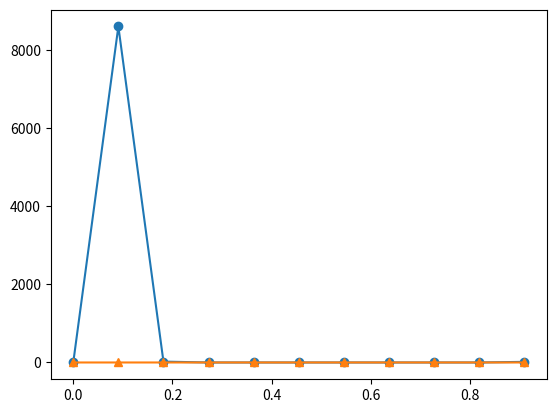

Write Python code to recreate this figure.
from __future__ import division
import math
import matplotlib.pyplot as plt


def u0x(x):
    return math.pow(1 + x, 4) / 121


def ut0(t):
    return 1 / math.pow(11 - 10 * t, 2)


def ut1(t):
    return 16 / math.pow(11 - 10 * t, 2)


def solution(t, steps_l):
    x = [i / (steps_l) for i in range(0, steps_l + 1)]
    return [math.pow(1+x[i], 4) / math.pow(11-10*t, 2) for i in range(0, steps_l + 1)]


def solve(steps_l, precision):
    ulist = [[0 for i in range(0, steps_l + 1)]]
    next1 = [0 for i in range(0, steps_l + 1)]

    h = 1 / steps_l
    time = 0
    timestep = 0

    listtau = [math.fabs(u0x(1 / steps_l * i)) for i in range(0, steps_l+1)]

    while time < 1:
        tau = h / max(listtau) / 2
        #print(tau)
        if time + tau >= 1:
            tau = 1 - time

        for i in range(0, steps_l+1):
            ulist[timestep][i] = u0x(1/steps_l * i)
            next1[i] = u0x(1 / steps_l * i)

        next2 = compute(next1, next1, steps_l, tau, time)
        temp = next1

        while max(reldif(temp, next2)) >= precision:
            temp = next2
            next2 = compute(next1, next2, steps_l, tau, time)



        time += tau
        timestep += 1
        ulist.append(next2)
        listtau = modlist(next2)

    return ulist


def compute(ref, list, steps_l, tau, time):
    h = 1 / steps_l
    nextlist = [0 for i in range(0, steps_l + 1)]
    nextlist[0] = ut0(time+tau)
    nextlist[steps_l] = ut1(time+tau)

    a = [0] + [-(math.sqrt(list[i]) + math.sqrt(list[i]))/2/h/h for i in range(1, steps_l)] + [0] #check this
    b = [0] + [-(math.sqrt(list[i+1]) + math.sqrt(list[i]))/2/h/h for i in range(1, steps_l)] + [0] #check this
    c = [1] + [1/tau - a[i] - b[i] for i in range(1, steps_l)] + [1] #check this
    f = [ut0(time)/tau] + [ref[i]/tau for i in range(1, steps_l)] + [ut1(time)/tau] #check this time + tau
    b_1 = [b[0]]
    f_1 = [f[0]]
    for i in range(1, steps_l+1):
        b_1.append(b[i]/(c[i]-a[i]*b_1[i-1]))
        f_1.append((f[i]-a[i]*f_1[i-1])/(c[i]-a[i]*b_1[i-1]))

    for i in reversed(range(1, steps_l)):
        nextlist[i] = f_1[i] - b_1[i]*nextlist[i+1]
    '''
    for i in reversed(range(1,steps_l)):
        a = list[i + 1]
        b = list[i]
        c = list[i - 1]
        nextlist[i] = ref[i] + tau * ((math.sqrt(math.fabs(a)) + math.sqrt(math.fabs(b))) / 2 / (h * h) * (a - b) - (math.sqrt(math.fabs(c)) + math.sqrt(math.fabs(b))) / 2 / (h * h) * (b - c))
    '''
    return nextlist



def modlist(list):
    res = []
    for i in range(0, len(list)):
        res.append(math.fabs(list[i]))
    return res


def dot10(list):
    n = len(list)
    res = []
    for i in range(0, 11):
        res.append(list[int((n-1)/10*i)])
    return res


def reldif(list1, list2):
    res = []
    temp1 = dot10(list1)
    temp2 = dot10(list2)
    for i in range(0, 11):
        res.append(math.fabs(temp1[i] - temp2[i]) / math.fabs(temp2[i]))
    return res


def main():
    steps_l = 10
    precision = math.pow(10, -4)

    func = solve(steps_l, precision)
    print(func[len(func)-1])
    print(solution(1, steps_l))

    p_funcs = plt.figure("Exact and numerical solutions")
    ax_p_funcs = p_funcs.add_subplot(111)
    ax_p_funcs.plot([i / (steps_l+1) for i in range(0, steps_l+1)], func[len(func)-1], marker="o")
    ax_p_funcs.plot([i / (steps_l + 1) for i in range(0, steps_l + 1)], solution(0, steps_l), marker="^")
    plt.show()

    return


if __name__ == '__main__':
    main()